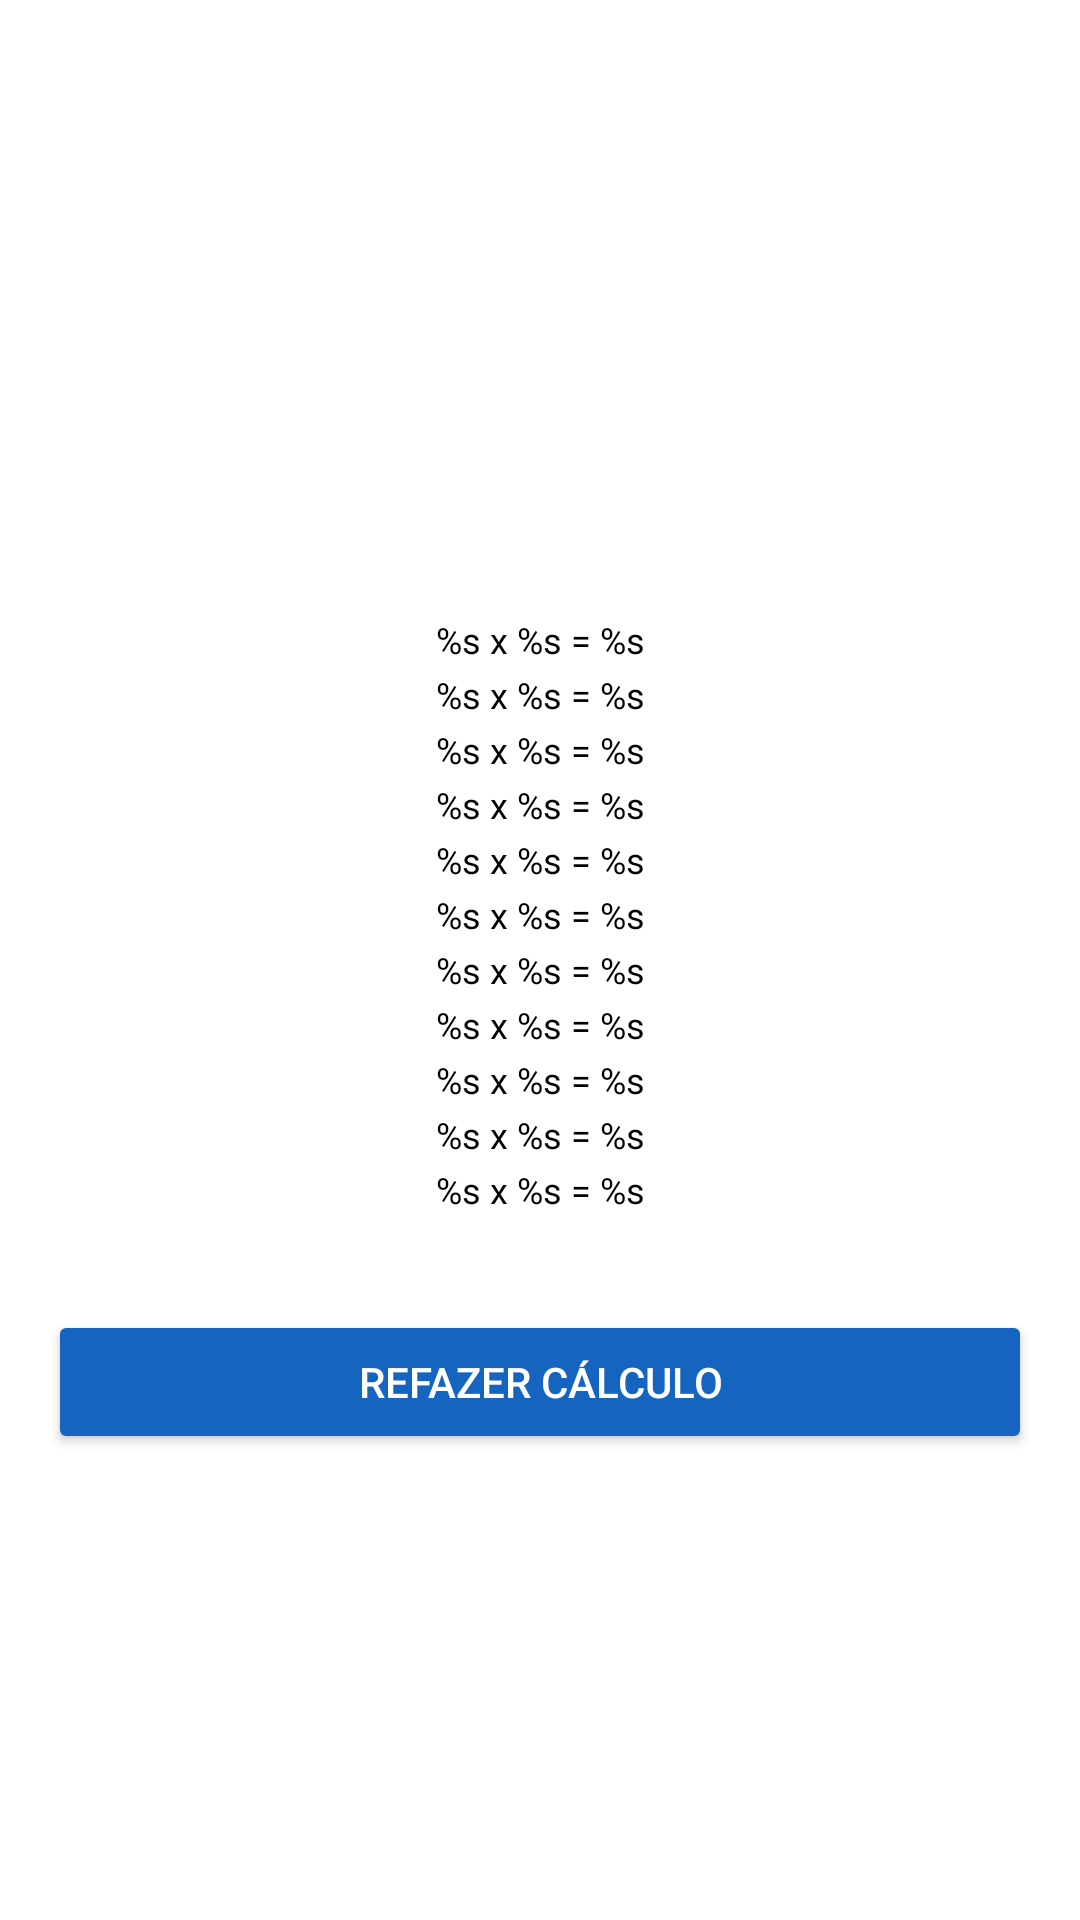

The Android layout XML behind this screen, and the referenced resources:
<!-- AndroidManifest.xml: application theme Theme.Tabuada -->
<!-- res/layout/activity_tabuada.xml -->
<?xml version="1.0" encoding="utf-8"?>
<androidx.constraintlayout.widget.ConstraintLayout xmlns:android="http://schemas.android.com/apk/res/android"
    xmlns:app="http://schemas.android.com/apk/res-auto"
    xmlns:tools="http://schemas.android.com/tools"
    android:layout_width="match_parent"
    android:layout_height="match_parent"
    android:padding="16dp"
    tools:context=".TabuadaActivity">

    <ImageView
        android:id="@+id/ivCalculadora"
        android:layout_width="125dp"
        android:layout_height="125dp"
        android:layout_marginTop="32dp"
        android:contentDescription="@string/imagem_calculadora"
        android:src="@drawable/ic_baseline_calculate_24"
        app:layout_constraintEnd_toEndOf="parent"
        app:layout_constraintStart_toStartOf="parent"
        app:layout_constraintTop_toTopOf="parent" />

    <TextView
        android:id="@+id/tvCalcZero"
        android:layout_width="wrap_content"
        android:layout_height="wrap_content"
        android:text="@string/resultado"
        android:layout_marginTop="32dp"
        android:textSize="12sp"
        android:textColor="@color/black"
        app:layout_constraintEnd_toEndOf="parent"
        app:layout_constraintStart_toStartOf="parent"
        app:layout_constraintTop_toBottomOf="@+id/ivCalculadora" />

    <TextView
        android:id="@+id/tvCalcUm"
        android:layout_width="wrap_content"
        android:layout_height="wrap_content"
        android:text="@string/resultado"
        android:layout_marginTop="2dp"
        android:textSize="12sp"
        android:textColor="@color/black"
        app:layout_constraintEnd_toEndOf="parent"
        app:layout_constraintStart_toStartOf="parent"
        app:layout_constraintTop_toBottomOf="@+id/tvCalcZero" />

    <TextView
        android:id="@+id/tvCalcDois"
        android:layout_width="wrap_content"
        android:layout_height="wrap_content"
        android:text="@string/resultado"
        android:layout_marginTop="2dp"
        android:textSize="12sp"
        android:textColor="@color/black"
        app:layout_constraintEnd_toEndOf="parent"
        app:layout_constraintStart_toStartOf="parent"
        app:layout_constraintTop_toBottomOf="@+id/tvCalcUm" />

    <TextView
        android:id="@+id/tvCalcTres"
        android:layout_width="wrap_content"
        android:layout_height="wrap_content"
        android:text="@string/resultado"
        android:layout_marginTop="2dp"
        android:textSize="12sp"
        android:textColor="@color/black"
        app:layout_constraintEnd_toEndOf="parent"
        app:layout_constraintStart_toStartOf="parent"
        app:layout_constraintTop_toBottomOf="@+id/tvCalcDois" />

    <TextView
        android:id="@+id/tvCalcQuatro"
        android:layout_width="wrap_content"
        android:layout_height="wrap_content"
        android:text="@string/resultado"
        android:layout_marginTop="2dp"
        android:textSize="12sp"
        android:textColor="@color/black"
        app:layout_constraintEnd_toEndOf="parent"
        app:layout_constraintStart_toStartOf="parent"
        app:layout_constraintTop_toBottomOf="@+id/tvCalcTres" />

    <TextView
        android:id="@+id/tvCalcCinco"
        android:layout_width="wrap_content"
        android:layout_height="wrap_content"
        android:text="@string/resultado"
        android:layout_marginTop="2dp"
        android:textSize="12sp"
        android:textColor="@color/black"
        app:layout_constraintEnd_toEndOf="parent"
        app:layout_constraintStart_toStartOf="parent"
        app:layout_constraintTop_toBottomOf="@+id/tvCalcQuatro" />

    <TextView
        android:id="@+id/tvCalcSeis"
        android:layout_width="wrap_content"
        android:layout_height="wrap_content"
        android:text="@string/resultado"
        android:layout_marginTop="2dp"
        android:textSize="12sp"
        android:textColor="@color/black"
        app:layout_constraintEnd_toEndOf="parent"
        app:layout_constraintStart_toStartOf="parent"
        app:layout_constraintTop_toBottomOf="@+id/tvCalcCinco" />

    <TextView
        android:id="@+id/tvCalcSete"
        android:layout_width="wrap_content"
        android:layout_height="wrap_content"
        android:text="@string/resultado"
        android:layout_marginTop="2dp"
        android:textSize="12sp"
        android:textColor="@color/black"
        app:layout_constraintEnd_toEndOf="parent"
        app:layout_constraintStart_toStartOf="parent"
        app:layout_constraintTop_toBottomOf="@+id/tvCalcSeis" />

    <TextView
        android:id="@+id/tvCalcOito"
        android:layout_width="wrap_content"
        android:layout_height="wrap_content"
        android:text="@string/resultado"
        android:layout_marginTop="2dp"
        android:textSize="12sp"
        android:textColor="@color/black"
        app:layout_constraintEnd_toEndOf="parent"
        app:layout_constraintStart_toStartOf="parent"
        app:layout_constraintTop_toBottomOf="@+id/tvCalcSete" />

    <TextView
        android:id="@+id/tvCalcNove"
        android:layout_width="wrap_content"
        android:layout_height="wrap_content"
        android:text="@string/resultado"
        android:layout_marginTop="2dp"
        android:textSize="12sp"
        android:textColor="@color/black"
        app:layout_constraintEnd_toEndOf="parent"
        app:layout_constraintStart_toStartOf="parent"
        app:layout_constraintTop_toBottomOf="@+id/tvCalcOito" />

    <TextView
        android:id="@+id/tvCalcDez"
        android:layout_width="wrap_content"
        android:layout_height="wrap_content"
        android:text="@string/resultado"
        android:layout_marginTop="2dp"
        android:textSize="12sp"
        android:textColor="@color/black"
        app:layout_constraintEnd_toEndOf="parent"
        app:layout_constraintStart_toStartOf="parent"
        app:layout_constraintTop_toBottomOf="@+id/tvCalcNove" />

    <Button
        android:id="@+id/btnRefazerCalculo"
        android:layout_width="match_parent"
        android:layout_height="wrap_content"
        android:layout_marginTop="32dp"
        android:text="@string/refazer_calculo"
        android:textColor="@color/white"
        android:backgroundTint="@color/secondary_color"
        app:layout_constraintEnd_toEndOf="parent"
        app:layout_constraintStart_toStartOf="parent"
        app:layout_constraintTop_toBottomOf="@+id/tvCalcDez" />

</androidx.constraintlayout.widget.ConstraintLayout>
<!-- resources referenced by this layout -->
<resources>
  <color name="black">#FF000000</color>
  <color name="secondary_color">#1565C0</color>
  <color name="white">#FFFFFFFF</color>
  <string name="imagem_calculadora">Imagem de uma calculadora</string>
  <string name="refazer_calculo">Refazer cálculo</string>
  <string name="resultado">%s x %s = %s</string>
  <style name="Theme.Tabuada" parent="Theme.MaterialComponents.DayNight.DarkActionBar">
          
          <item name="colorPrimary">@color/primary_color</item>
          <item name="colorPrimaryVariant">@color/secondary_color</item>
          <item name="colorOnPrimary">@color/white</item>
          
          <item name="colorSecondary">@color/teal_200</item>
          <item name="colorSecondaryVariant">@color/teal_700</item>
          <item name="colorOnSecondary">@color/black</item>
          
          <item name="android:statusBarColor" tools:targetApi="l">?attr/colorPrimaryVariant</item>
          
      </style>
  <color name="primary_color">#003C8F</color>
  <color name="teal_200">#FF03DAC5</color>
  <color name="teal_700">#FF018786</color>
</resources>
